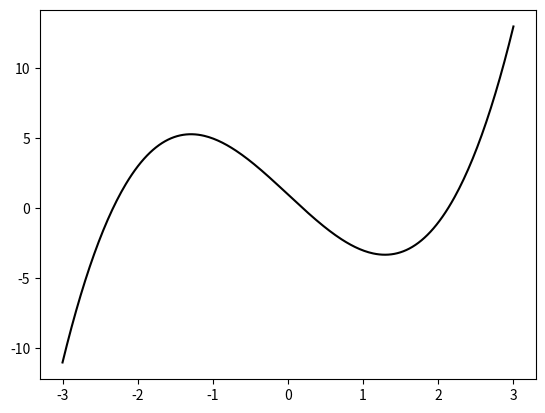

This figure's Python source:
#!/usr/bin/env python3

import matplotlib.pyplot as plt
import numpy as np

"""
f(x) = x^3 - 5*x + 1 = 0
Solve x
"""

def newton1dim(f, df, x0, eps=1e-10, max_iter=1000):
    x = x0
    iter = 0
    while True:
        x_new = x - f(x)/df(x)
        if abs(x - x_new) < eps:
            break
        x = x_new
        iter += 1
        if iter == max_iter:
            break
    return x_new

def f(x):
    return (x**3 - 5*x + 1)

def df(x):
    return (3*x**2 - 5)

print(newton1dim(f, df, 2))
print(newton1dim(f, df, 0))
print(newton1dim(f, df, -3))

x = np.linspace(-3, 3, 300)
y = x**3 - 5*x + 1
plt.plot(x, y, color="k")
plt.show()
